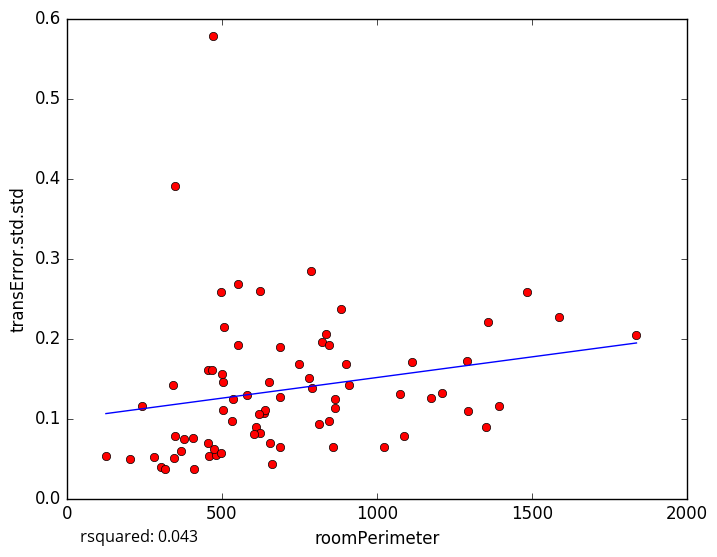

Data behind this chart, as committed beside it:
roomPerimeter, transError.std.std
1589, 0.2269
1351, 0.08883
458.6, 0.05366
125.9, 0.05318
302.6, 0.03889
501.1, 0.1561
1837, 0.2048
688.9, 0.1895
662.8, 0.043
345.1, 0.05006
456.3, 0.1607
315.9, 0.03644
243.4, 0.1156
409.7, 0.03656
203.8, 0.04916
608.5, 0.08908
811.7, 0.09332
789.4, 0.1381
498.2, 0.2584
349.5, 0.07791
623.1, 0.2595
506.2, 0.2141
469.6, 0.1605
470.6, 0.5785
343.4, 0.1419
349.6, 0.3907
503.2, 0.1458
824.3, 0.1961
481.5, 0.054
859.1, 0.06397
1024, 0.06424
1484, 0.2587
1209, 0.1319
1174, 0.1261
537.2, 0.1247
845, 0.1921
279.6, 0.05174
780.9, 0.1504
909.1, 0.1414
623.4, 0.08192
787.2, 0.2843
552, 0.2687
655.1, 0.0698
1086, 0.07773
1357, 0.221
1113, 0.1702
636.6, 0.1069
883.3, 0.2375
638.5, 0.1102
1291, 0.172
474.8, 0.06215
502.3, 0.1106
687.9, 0.1269
1293, 0.1098
602.6, 0.08098
864.2, 0.1239
846.7, 0.09664
687.5, 0.06445
454.8, 0.06921
406.4, 0.07585
... 18 more rows
